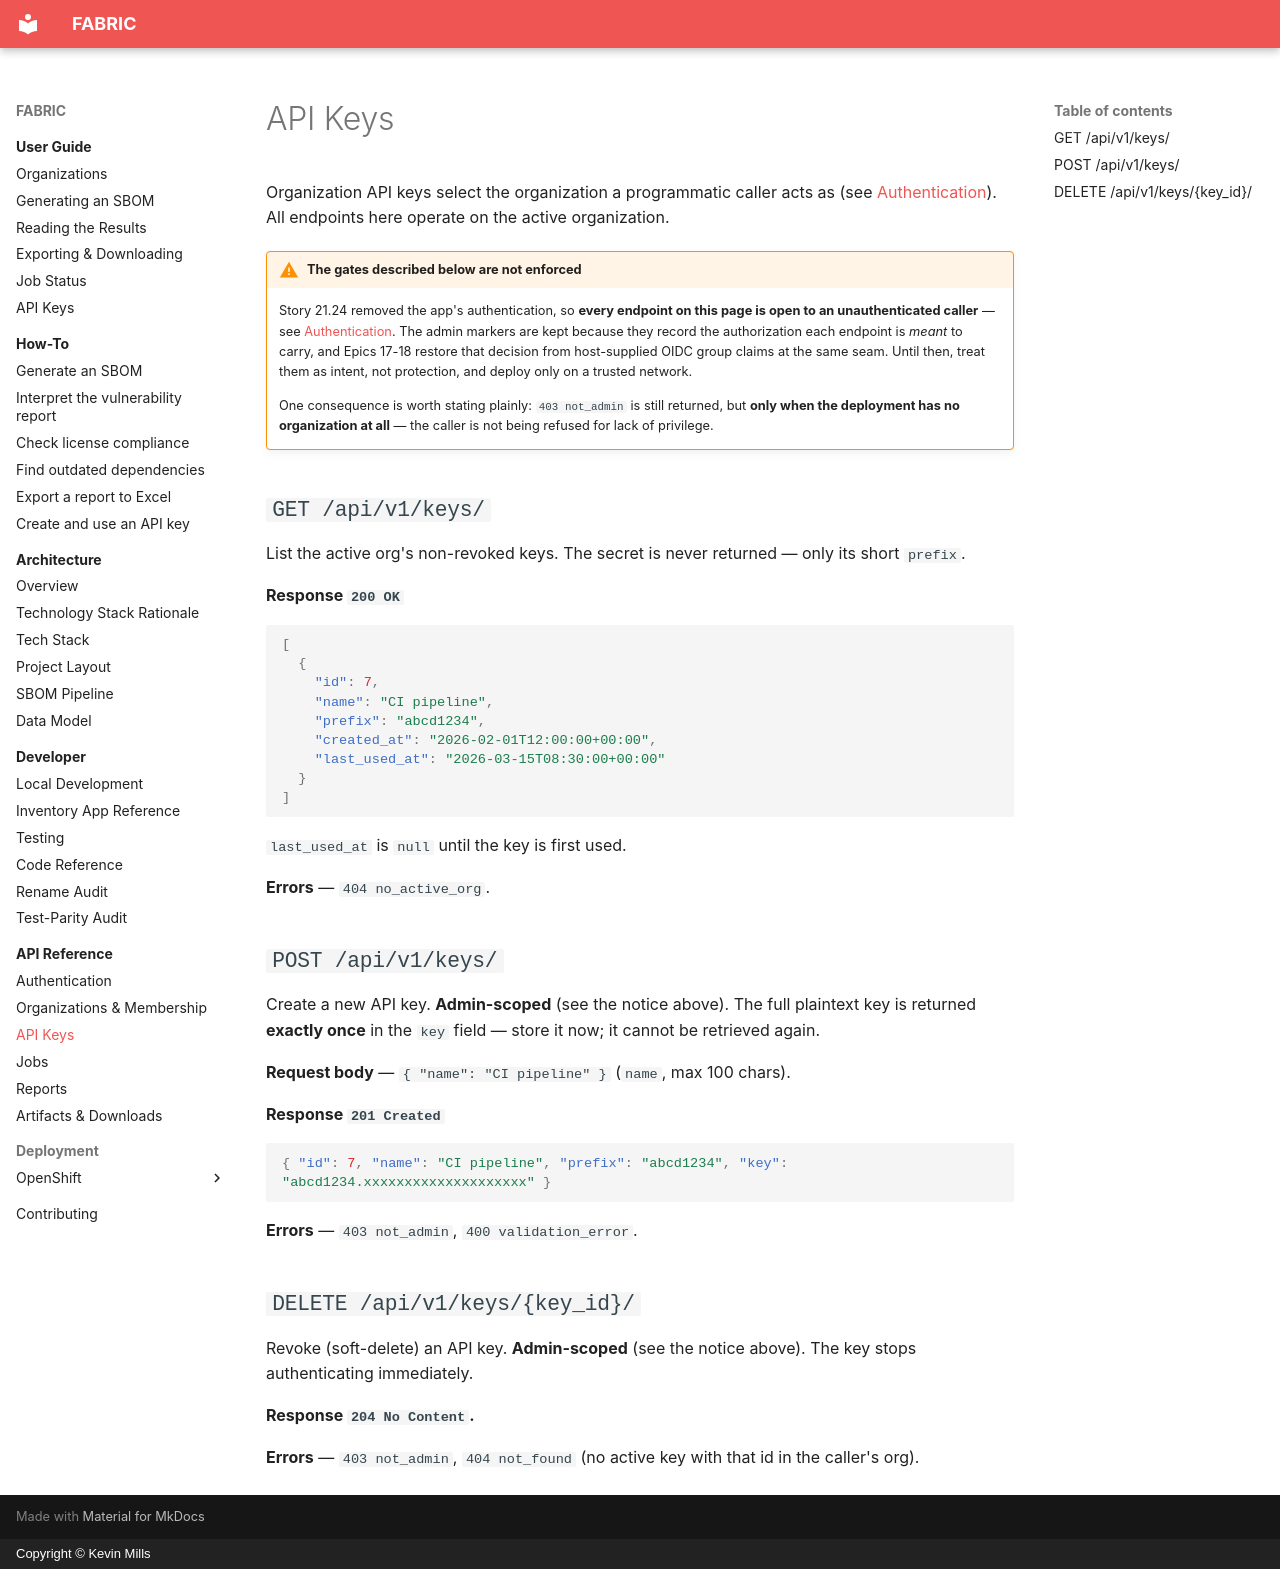

repository: millsks/django-python-generate-sbom · page: api/api-keys/index.html · generator: mkdocs · copyright: Copyright © Kevin Mills

# API Keys

Organization API keys select the organization a programmatic caller acts as (see
[Authentication](authentication.md)). All endpoints here operate on the active
organization.

!!! warning "The gates described below are not enforced"

    Story 21.24 removed the app's authentication, so **every endpoint on this page is open
    to an unauthenticated caller** — see [Authentication](authentication.md). The
    admin markers are kept because they record the authorization each endpoint
    is *meant* to carry, and Epics 17-18 restore that decision from host-supplied OIDC group
    claims at the same seam. Until then, treat them as intent, not protection, and deploy
    only on a trusted network.

    One consequence is worth stating plainly: `403 not_admin` is still returned, but **only
    when the deployment has no organization at all** — the caller is not being refused for
    lack of privilege.


## `GET /api/v1/keys/`

List the active org's non-revoked keys. The secret is never returned — only its
short `prefix`.

**Response `200 OK`**

```json
[
  {
    "id": 7,
    "name": "CI pipeline",
    "prefix": "abcd1234",
    "created_at": "2026-02-01T12:00:00+00:00",
    "last_used_at": "2026-03-15T08:30:00+00:00"
  }
]
```

`last_used_at` is `null` until the key is first used.

**Errors** — `404 no_active_org`.

## `POST /api/v1/keys/`

Create a new API key. **Admin-scoped** (see the notice above). The full plaintext key is returned
**exactly once** in the `key` field — store it now; it cannot be retrieved
again.

**Request body** — `{ "name": "CI pipeline" }` (`name`, max 100 chars).

**Response `201 Created`**

```json
{ "id": 7, "name": "CI pipeline", "prefix": "abcd1234", "key": "abcd1234.xxxxxxxxxxxxxxxxxxxx" }
```

**Errors** — `403 not_admin`, `400 validation_error`.

## `DELETE /api/v1/keys/{key_id}/`

Revoke (soft-delete) an API key. **Admin-scoped** (see the notice above). The key stops authenticating
immediately.

**Response `204 No Content`.**

**Errors** — `403 not_admin`, `404 not_found` (no active key with that id in the caller's org).
